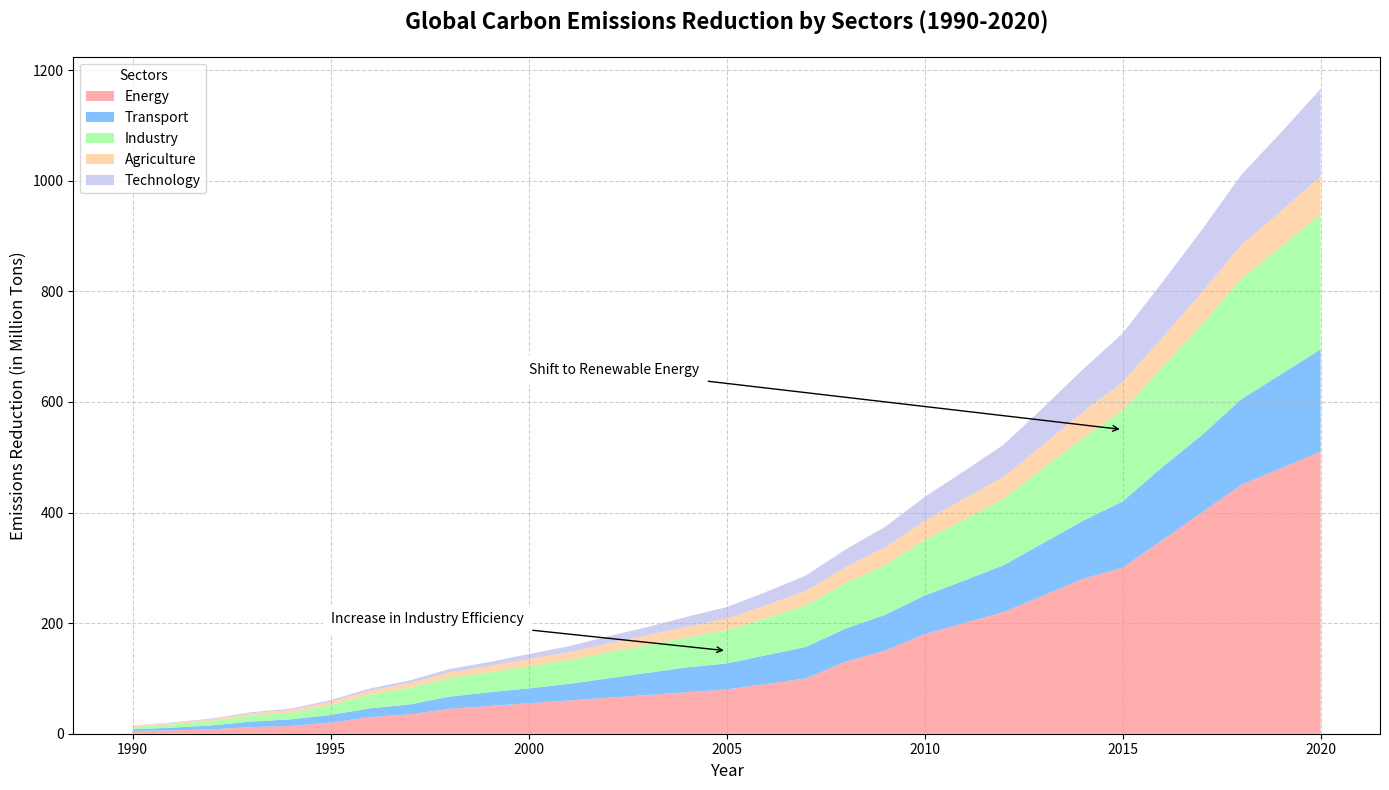

Generate this figure with matplotlib:
import matplotlib.pyplot as plt
import numpy as np

# Define years from 1990 to 2020
years = np.arange(1990, 2021)

# Global Carbon Emissions Reductions (in million tons) from different sectors (including new made-up data)
energy = [5, 6, 8, 12, 14, 20, 30, 35, 45, 50, 55, 60, 65, 70, 75, 80, 90, 100, 130, 150, 180, 200, 220, 250, 280, 300, 
          350, 400, 450, 480, 510]
transport = [3, 5, 7, 10, 12, 14, 16, 18, 22, 25, 27, 30, 35, 40, 45, 47, 52, 57, 60, 65, 70, 77, 85, 95, 105, 120, 132, 
             140, 155, 170, 185]
industry = [4, 6, 8, 11, 12, 18, 25, 30, 34, 36, 40, 43, 47, 50, 54, 60, 67, 75, 82, 90, 100, 110, 120, 135, 150, 165,
            180, 200, 218, 230, 245]
agriculture = [2, 2.5, 3, 4, 5, 6, 7, 8.5, 10, 11.5, 13, 14, 16, 18, 19.5, 21, 23.5, 26, 29, 32, 35, 38, 40, 43, 47, 51,
               54, 58, 61, 65, 68]
technology = [0.5, 1, 1.5, 2, 2.5, 3, 4, 5, 6, 7, 9, 11, 13, 15, 18, 21, 24, 28, 32, 37, 43, 50, 58, 67, 77, 88, 100, 
              113, 127, 142, 158]

# Stack data for plotting
data = np.vstack([energy, transport, industry, agriculture, technology])

# Define colors for each sector
colors = ['#ff9999', '#66b3ff', '#99ff99', '#ffcc99', '#c2c2f0']

# Plotting the stacked area chart
fig, ax = plt.subplots(figsize=(14, 8))
ax.stackplot(years, data, labels=['Energy', 'Transport', 'Industry', 'Agriculture', 'Technology'], colors=colors, alpha=0.8)

# Add titles and labels
ax.set_title('Global Carbon Emissions Reduction by Sectors (1990-2020)', fontsize=16, fontweight='bold', pad=20)
ax.set_xlabel('Year', fontsize=12)
ax.set_ylabel('Emissions Reduction (in Million Tons)', fontsize=12)

# Add grid and legend
ax.grid(linestyle='--', alpha=0.6)
ax.legend(loc='upper left', title='Sectors', fontsize=10)

# Annotations for significant milestones or changes
ax.annotate('Increase in Industry Efficiency', xy=(2005, 150), xytext=(1995, 200),
            arrowprops=dict(facecolor='black', arrowstyle='->'),
            fontsize=10, bbox=dict(facecolor='white', edgecolor='white', boxstyle='round,pad=0.5'))

ax.annotate('Shift to Renewable Energy', xy=(2015, 550), xytext=(2000, 650),
            arrowprops=dict(facecolor='black', arrowstyle='->'),
            fontsize=10, bbox=dict(facecolor='white', edgecolor='white', boxstyle='round,pad=0.5'))

# Automatically adjust layout
plt.tight_layout()

# Show the plot
plt.show()
